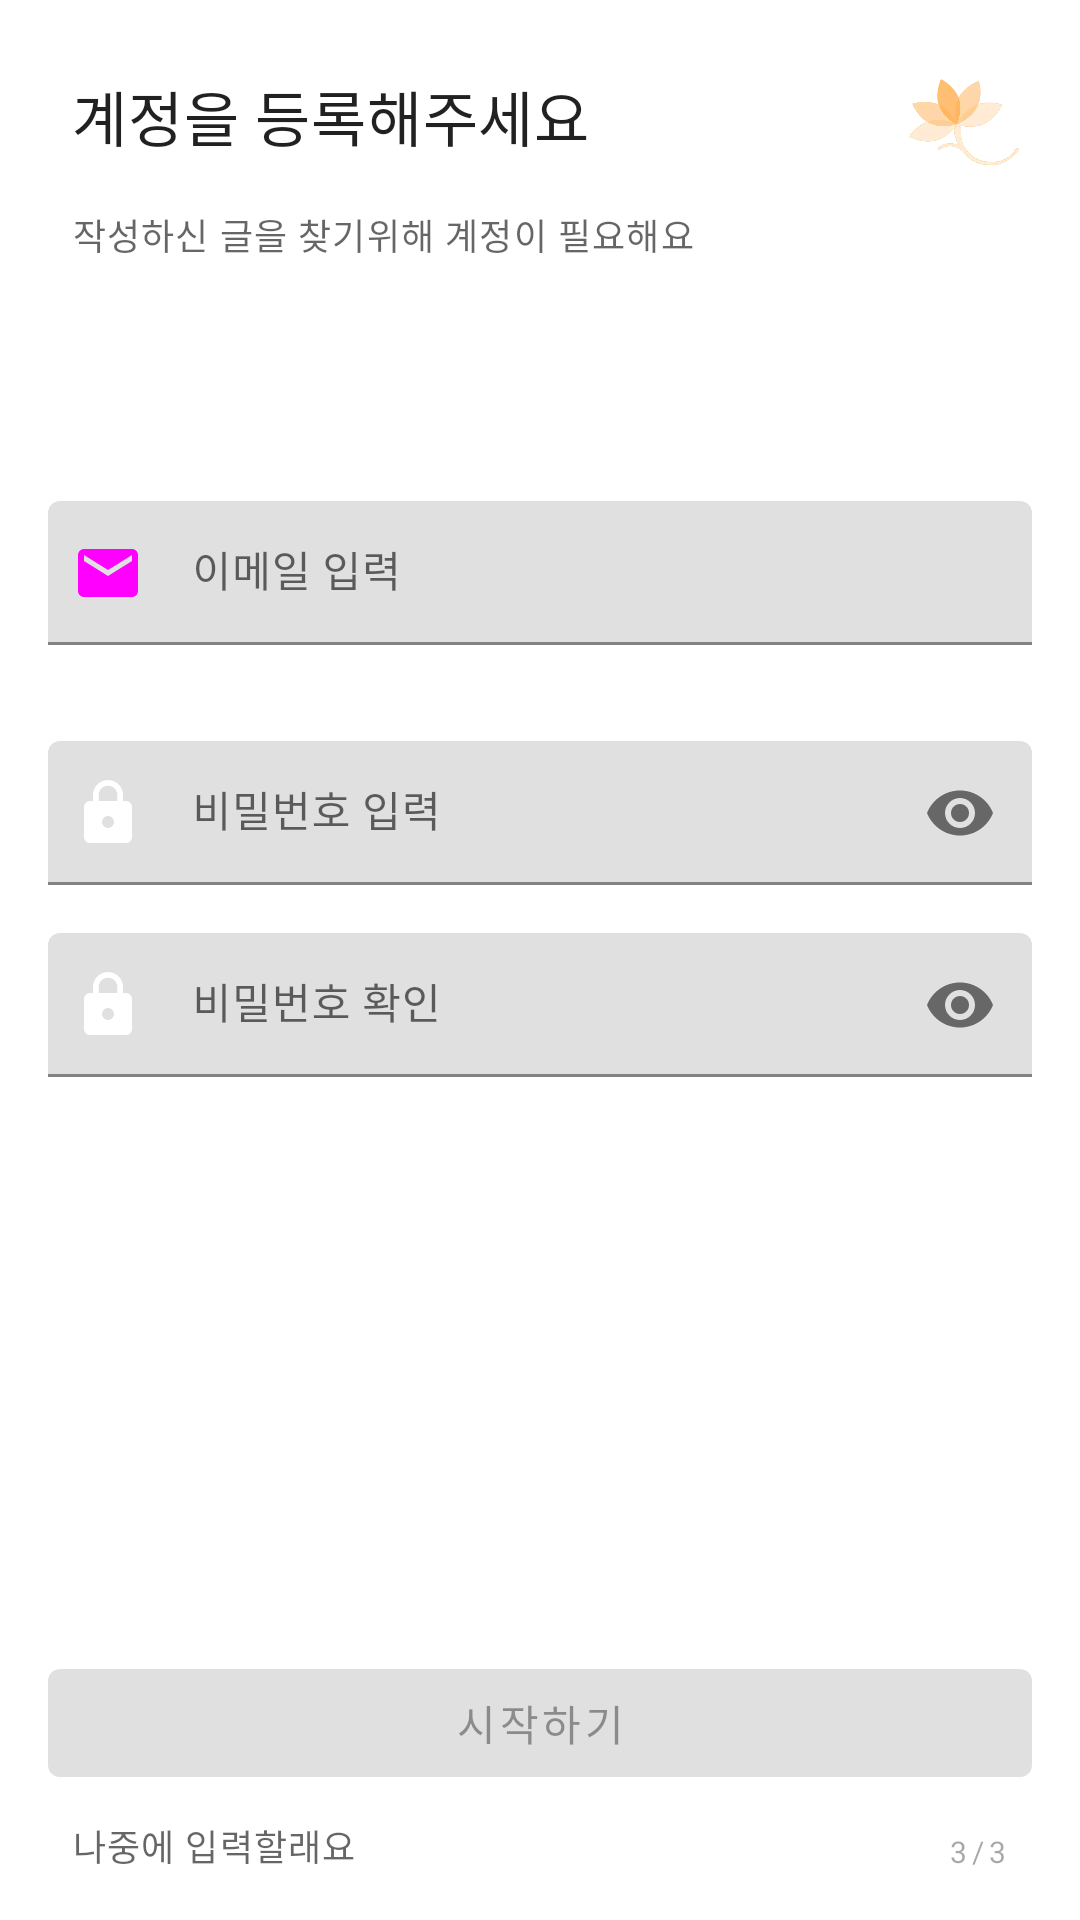

Here is an Android app screen rendered from its layout file. Give the layout XML and the strings, colors and styles it references.
<!-- AndroidManifest.xml: fallback theme Theme.MaterialComponents.DayNight.NoActionBar -->
<!-- res/layout/fragment_sign_up_step3.xml -->
<?xml version="1.0" encoding="utf-8"?>
<androidx.core.widget.NestedScrollView xmlns:android="http://schemas.android.com/apk/res/android"
    xmlns:app="http://schemas.android.com/apk/res-auto"
    xmlns:tools="http://schemas.android.com/tools"
    android:layout_width="match_parent"
    android:layout_height="match_parent"
    android:fillViewport="true">

    <androidx.constraintlayout.widget.ConstraintLayout
        android:layout_width="match_parent"
        android:layout_height="wrap_content"
        tools:context=".pages.step3.SignUpStep3Fragment">

        <TextView
            android:id="@+id/tv_title"
            android:layout_width="0dp"
            android:layout_height="wrap_content"
            android:padding="8dp"
            android:text="@string/signUpStep3_title"
            android:textAppearance="@style/TextAppearance.MaterialComponents.Headline6"
            app:layout_constraintEnd_toStartOf="@+id/guideRight"
            app:layout_constraintStart_toStartOf="@+id/guideLeft"
            app:layout_constraintTop_toTopOf="@+id/guideTop" />

        <ImageView
            android:id="@+id/iv_logo"
            android:layout_width="48dp"
            android:layout_height="48dp"
            app:layout_constraintEnd_toStartOf="@+id/guideRight"
            app:layout_constraintTop_toTopOf="@+id/guideTop"
            app:srcCompat="@drawable/logo_only" />

        <TextView
            android:id="@+id/tv_caption"
            android:layout_width="0dp"
            android:layout_height="wrap_content"
            android:padding="8dp"
            android:text="@string/signUpStep3_caption"
            android:textAppearance="@style/TextAppearance.MaterialComponents.Caption"
            app:layout_constraintEnd_toStartOf="@+id/guideRight"
            app:layout_constraintStart_toStartOf="@+id/guideLeft"
            app:layout_constraintTop_toBottomOf="@+id/tv_title" />

        <com.google.android.material.textfield.TextInputLayout
            android:id="@+id/til_email"
            style="@style/textInputLayout_cardView_style"
            android:layout_width="0dp"
            android:layout_height="wrap_content"
            android:layout_marginTop="72dp"
            app:endIconMode="clear_text"
            app:errorTextAppearance="@style/TextAppearance.MaterialComponents.Overline"
            app:layout_constraintEnd_toStartOf="@+id/guideRight"
            app:layout_constraintStart_toStartOf="@+id/guideLeft"
            app:layout_constraintTop_toBottomOf="@+id/tv_caption">

            <com.google.android.material.textfield.TextInputEditText
                android:id="@+id/et_email"
                android:layout_width="match_parent"
                android:layout_height="48dp"
                android:background="@null"
                android:drawableStart="@drawable/ic_baseline_email_24_state"
                android:drawablePadding="16dp"
                android:hint="@string/signUpStep3_emailHint"
                android:imeOptions="actionNext"
                android:inputType="textEmailAddress"
                android:padding="8dp"
                android:textAppearance="@style/TextAppearance.MaterialComponents.Body2" />
        </com.google.android.material.textfield.TextInputLayout>

        <com.google.android.material.textfield.TextInputLayout
            android:id="@+id/til_pw"
            style="@style/textInputLayout_cardView_style"
            android:layout_width="0dp"
            android:layout_height="wrap_content"
            android:layout_marginTop="32dp"
            app:endIconMode="password_toggle"
            app:errorTextAppearance="@style/TextAppearance.MaterialComponents.Overline"
            app:layout_constraintEnd_toStartOf="@+id/guideRight"
            app:layout_constraintStart_toStartOf="@+id/guideLeft"
            app:layout_constraintTop_toBottomOf="@+id/til_email">

            <com.google.android.material.textfield.TextInputEditText
                android:id="@+id/et_pw"
                android:layout_width="match_parent"
                android:layout_height="48dp"
                android:background="@null"
                android:drawableStart="@drawable/drawable_selector_lock_state"
                android:drawablePadding="16dp"
                android:hint="@string/signUpStep3_passwordHint"
                android:imeOptions="actionNext"
                android:inputType="textWebPassword"
                android:padding="8dp"
                android:textAppearance="@style/TextAppearance.MaterialComponents.Body2" />
        </com.google.android.material.textfield.TextInputLayout>

        <com.google.android.material.textfield.TextInputLayout
            android:id="@+id/til_pwConfirm"
            style="@style/textInputLayout_cardView_style"
            android:layout_width="0dp"
            android:layout_height="wrap_content"
            android:layout_marginTop="16dp"
            app:endIconMode="password_toggle"
            app:errorTextAppearance="@style/TextAppearance.MaterialComponents.Overline"
            app:layout_constraintEnd_toStartOf="@+id/guideRight"
            app:layout_constraintStart_toStartOf="@+id/guideLeft"
            app:layout_constraintTop_toBottomOf="@+id/til_pw">

            <com.google.android.material.textfield.TextInputEditText
                android:id="@+id/et_pwConfirm"
                android:layout_width="match_parent"
                android:layout_height="48dp"
                android:background="@null"
                android:drawableStart="@drawable/drawable_selector_lock_state"
                android:drawablePadding="16dp"
                android:hint="@string/signUpStep3_passwordConfirmHint"
                android:imeOptions="actionDone"
                android:inputType="textWebPassword"
                android:padding="8dp"
                android:textAppearance="@style/TextAppearance.MaterialComponents.Body2" />
        </com.google.android.material.textfield.TextInputLayout>

        <androidx.constraintlayout.widget.ConstraintLayout
            android:layout_width="0dp"
            android:layout_height="wrap_content"
            android:layout_marginTop="72dp"
            app:layout_constraintBottom_toBottomOf="parent"
            app:layout_constraintEnd_toStartOf="@+id/guideRight"
            app:layout_constraintStart_toStartOf="@+id/guideLeft"
            app:layout_constraintTop_toBottomOf="@+id/til_pwConfirm"
            app:layout_constraintVertical_bias="1.0">

            <com.google.android.material.button.MaterialButton
                android:id="@+id/startButton"
                android:layout_width="0dp"
                android:layout_height="wrap_content"
                android:enabled="false"
                android:text="@string/signUpStep3_start"
                app:layout_constraintBottom_toTopOf="@+id/tv_lazyInput"
                app:layout_constraintEnd_toEndOf="parent"
                app:layout_constraintStart_toStartOf="parent" />

            <TextView
                android:id="@+id/tv_lazyInput"
                android:layout_width="wrap_content"
                android:layout_height="wrap_content"
                android:layout_marginBottom="8dp"
                android:padding="8dp"
                android:text="@string/signUpStep3_lazyInput"
                android:textAppearance="@style/TextAppearance.MaterialComponents.Caption"
                app:layout_constraintBottom_toBottomOf="parent"
                app:layout_constraintStart_toStartOf="parent" />

            <TextView
                android:id="@+id/tv_pageNumber3"
                android:layout_width="wrap_content"
                android:layout_height="wrap_content"
                android:layout_marginBottom="8dp"
                android:alpha="0.4"
                android:padding="8dp"
                android:text="@string/signUpStep3_pageNumber"
                android:textAppearance="@style/TextAppearance.MaterialComponents.Overline"
                app:layout_constraintBottom_toBottomOf="parent"
                app:layout_constraintEnd_toEndOf="parent" />
        </androidx.constraintlayout.widget.ConstraintLayout>

        <androidx.constraintlayout.widget.Guideline
            android:id="@+id/guideTop"
            android:layout_width="wrap_content"
            android:layout_height="wrap_content"
            android:orientation="horizontal"
            app:layout_constraintGuide_begin="16dp" />

        <androidx.constraintlayout.widget.Guideline
            android:id="@+id/guideLeft"
            android:layout_width="wrap_content"
            android:layout_height="wrap_content"
            android:orientation="vertical"
            app:layout_constraintGuide_begin="16dp" />

        <androidx.constraintlayout.widget.Guideline
            android:id="@+id/guideRight"
            android:layout_width="wrap_content"
            android:layout_height="wrap_content"
            android:orientation="vertical"
            app:layout_constraintGuide_end="16dp" />
    </androidx.constraintlayout.widget.ConstraintLayout>
</androidx.core.widget.NestedScrollView>
<!-- resources referenced by this layout -->
<resources>
  <!-- drawable drawable_selector_lock_state (drawable) -->
  <?xml version="1.0" encoding="utf-8"?>
  <selector xmlns:android="http://schemas.android.com/apk/res/android">
      <item android:drawable="@drawable/ic_baseline_lock_open_24" android:state_selected="true"/>
      <item android:drawable="@drawable/ic_baseline_lock_24"/>
  </selector>
  <!-- drawable ic_baseline_email_24_state (drawable) -->
  <vector xmlns:android="http://schemas.android.com/apk/res/android"
      android:width="24dp"
      android:height="24dp"
      android:viewportWidth="24"
      android:viewportHeight="24"
      android:tint="@color/color_selector_email">
    <path
        android:fillColor="@android:color/white"
        android:pathData="M20,4L4,4c-1.1,0 -1.99,0.9 -1.99,2L2,18c0,1.1 0.9,2 2,2h16c1.1,0 2,-0.9 2,-2L22,6c0,-1.1 -0.9,-2 -2,-2zM20,8l-8,5 -8,-5L4,6l8,5 8,-5v2z"/>
  </vector>
  <!-- drawable logo_only: webp bitmap (drawable, 15338 bytes) -->
  <string name="signUpStep3_caption">작성하신 글을 찾기위해 계정이 필요해요</string>
  <string name="signUpStep3_emailHint">이메일 입력</string>
  <string name="signUpStep3_lazyInput">나중에 입력할래요</string>
  <string name="signUpStep3_pageNumber">3/3</string>
  <string name="signUpStep3_passwordConfirmHint">비밀번호 확인</string>
  <string name="signUpStep3_passwordHint">비밀번호 입력</string>
  <string name="signUpStep3_start">시작하기</string>
  <string name="signUpStep3_title">계정을 등록해주세요</string>
  <!-- drawable ic_baseline_lock_open_24 (drawable) -->
  <vector xmlns:android="http://schemas.android.com/apk/res/android"
      android:width="24dp"
      android:height="24dp"
      android:viewportWidth="24"
      android:viewportHeight="24"
      android:tint="@color/primary_variant_color">
    <path
        android:fillColor="@android:color/white"
        android:pathData="M12,17c1.1,0 2,-0.9 2,-2s-0.9,-2 -2,-2 -2,0.9 -2,2 0.9,2 2,2zM18,8h-1L17,6c0,-2.76 -2.24,-5 -5,-5S7,3.24 7,6h1.9c0,-1.71 1.39,-3.1 3.1,-3.1 1.71,0 3.1,1.39 3.1,3.1v2L6,8c-1.1,0 -2,0.9 -2,2v10c0,1.1 0.9,2 2,2h12c1.1,0 2,-0.9 2,-2L20,10c0,-1.1 -0.9,-2 -2,-2zM18,20L6,20L6,10h12v10z"/>
  </vector>
  <!-- drawable ic_baseline_lock_24 (drawable) -->
  <vector xmlns:android="http://schemas.android.com/apk/res/android"
      android:width="24dp"
      android:height="24dp"
      android:viewportWidth="24"
      android:viewportHeight="24"
      android:tint="@color/disabled_color">
    <path
        android:fillColor="@android:color/white"
        android:pathData="M18,8h-1L17,6c0,-2.76 -2.24,-5 -5,-5S7,3.24 7,6v2L6,8c-1.1,0 -2,0.9 -2,2v10c0,1.1 0.9,2 2,2h12c1.1,0 2,-0.9 2,-2L20,10c0,-1.1 -0.9,-2 -2,-2zM12,17c-1.1,0 -2,-0.9 -2,-2s0.9,-2 2,-2 2,0.9 2,2 -0.9,2 -2,2zM15.1,8L8.9,8L8.9,6c0,-1.71 1.39,-3.1 3.1,-3.1 1.71,0 3.1,1.39 3.1,3.1v2z"/>
  </vector>
</resources>
